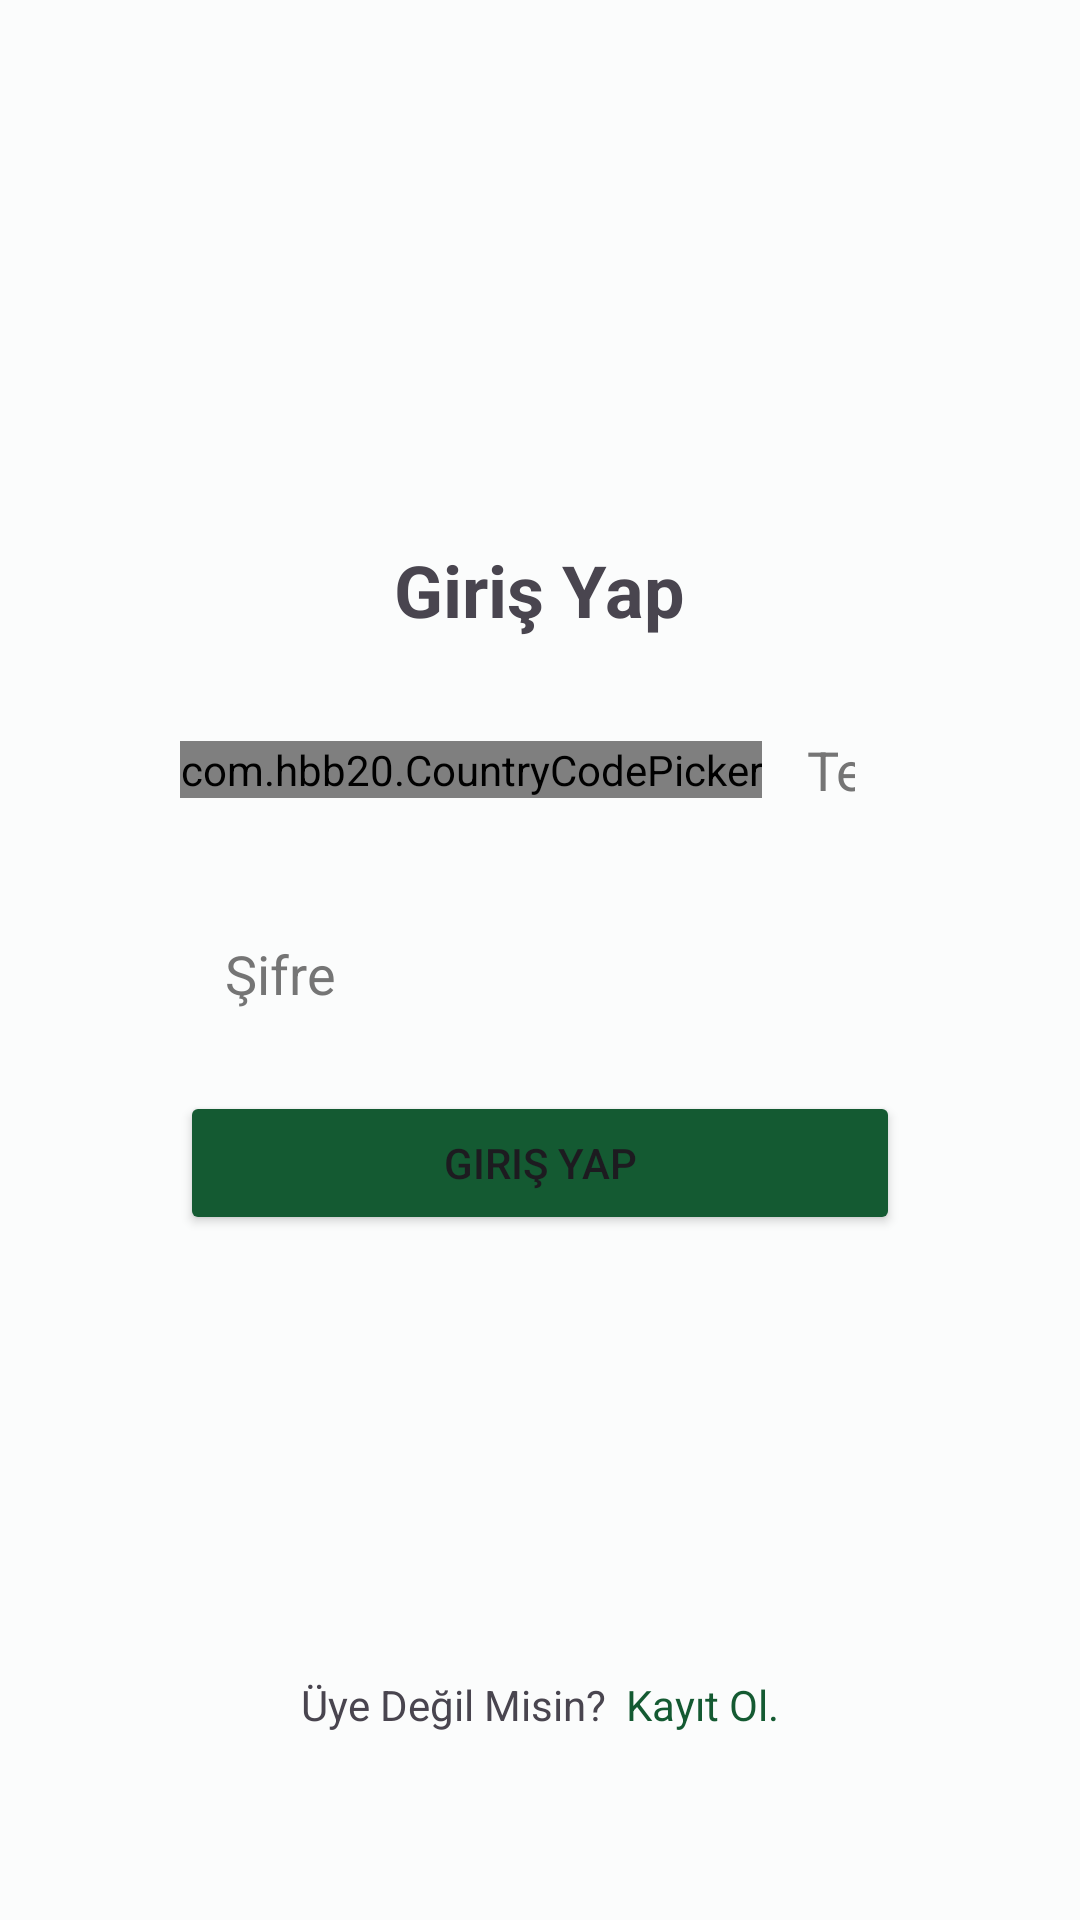

Android layout source for this screen:
<!-- AndroidManifest.xml: application theme Theme.HaciBul -->
<!-- res/layout/main.xml -->
<?xml version="1.0" encoding="utf-8"?>
<LinearLayout

    xmlns:android="http://schemas.android.com/apk/res/android"
    xmlns:app="http://schemas.android.com/apk/res-auto"
    xmlns:tools="http://schemas.android.com/tools"
    android:layout_width="match_parent"
    android:layout_height="match_parent"
    android:background="@color/arkayeşil"
    android:gravity="center"
    android:orientation="vertical"

    android:padding="50dp">

    <TextView
        android:layout_width="wrap_content"
        android:layout_height="wrap_content"
        android:layout_marginTop="130dp"
        android:layout_marginBottom="10dp"
        android:text="@string/giris_yap"
        android:textSize="24sp"
        android:textStyle="bold" />

    <LinearLayout
        android:layout_width="match_parent"
        android:layout_height="wrap_content"
        android:gravity="center_horizontal"
        android:layout_marginHorizontal="10dp"
        android:layout_marginVertical="5dp"
        android:orientation="horizontal">

        <com.hbb20.CountryCodePicker
            app:ccp_defaultNameCode="TR"
            android:id="@+id/giris_countrycode"
            android:layout_width="wrap_content"
            android:layout_height="wrap_content"
            android:layout_gravity="center"
            app:ccp_defaultLanguage="TURKISH"
            app:ccp_showFlag="false"
            app:ccp_showNameCode="false"
            tools:ignore="MissingClass" />

        <EditText
            android:id="@+id/girisTelNo"
            android:layout_width="match_parent"
            android:layout_height="wrap_content"
            android:layout_margin="5dp"
            android:autofillHints=""
            android:background="@drawable/edit_text_background"
            android:elevation="5dp"
            android:hint="@string/telefon"
            android:inputType="phone"
            android:minHeight="48dp"
            android:padding="10dp"
            android:textColorHint="#757575"
            tools:ignore="VisualLintTextFieldSize" />

    </LinearLayout>
    <LinearLayout
        android:layout_width="match_parent"
        android:layout_height="wrap_content"
        android:gravity="center_horizontal"
        android:layout_marginHorizontal="10dp"
        android:layout_marginVertical="5dp"
        android:orientation="horizontal">

        <EditText
            android:id="@+id/girisSifre"
            android:layout_width="match_parent"
            android:layout_height="wrap_content"
            android:layout_margin="5dp"
            android:autofillHints="password"
            android:background="@drawable/edit_text_background"
            android:elevation="5dp"
            android:hint="@string/Sifre"
            android:inputType="phone"
            android:minHeight="48dp"
            android:padding="10dp"
            android:textColorHint="#757575"
            tools:ignore="VisualLintTextFieldSize" />

    </LinearLayout>

    <Button
        android:id="@+id/butonGiris"
        android:layout_width="match_parent"
        android:layout_marginHorizontal="10dp"
        android:layout_marginVertical="5dp"
        android:layout_height="wrap_content"
        android:backgroundTint="@color/yeşil"
        android:text="@string/giris_yap"
        tools:ignore="DuplicateSpeakableTextCheck,VisualLintButtonSize" />


    <LinearLayout
        android:layout_width="match_parent"
        android:layout_height="wrap_content"
        android:layout_gravity="top"
        android:layout_marginTop="130dp"
        android:gravity="center"
        android:orientation="horizontal"
        android:paddingVertical="12dp">


        <TextView
            android:layout_width="wrap_content"
            android:layout_height="wrap_content"
            android:text="@string/üyedegilmisin" />

        <TextView
            android:id="@+id/butonKayitOl"
            android:layout_width="wrap_content"
            android:layout_height="wrap_content"
            android:clickable="true"
            android:focusable="true"
            android:text="@string/kayit_ol"
            android:textColor="@color/yeşil"
            tools:ignore="TouchTargetSizeCheck" />

    </LinearLayout>

</LinearLayout>
<!-- resources referenced by this layout -->
<resources>
  <string name="Sifre">Şifre</string>
  <string name="giris_yap">Giriş Yap</string>
  <string name="kayit_ol">\tKayıt Ol.</string>
  <string name="telefon">Telefon</string>
  <style name="Theme.HaciBul" parent="Base.Theme.HaciBul" />
  <style name="Base.Theme.HaciBul" parent="Theme.Material3.DayNight.NoActionBar">
          
          
      </style>
</resources>
